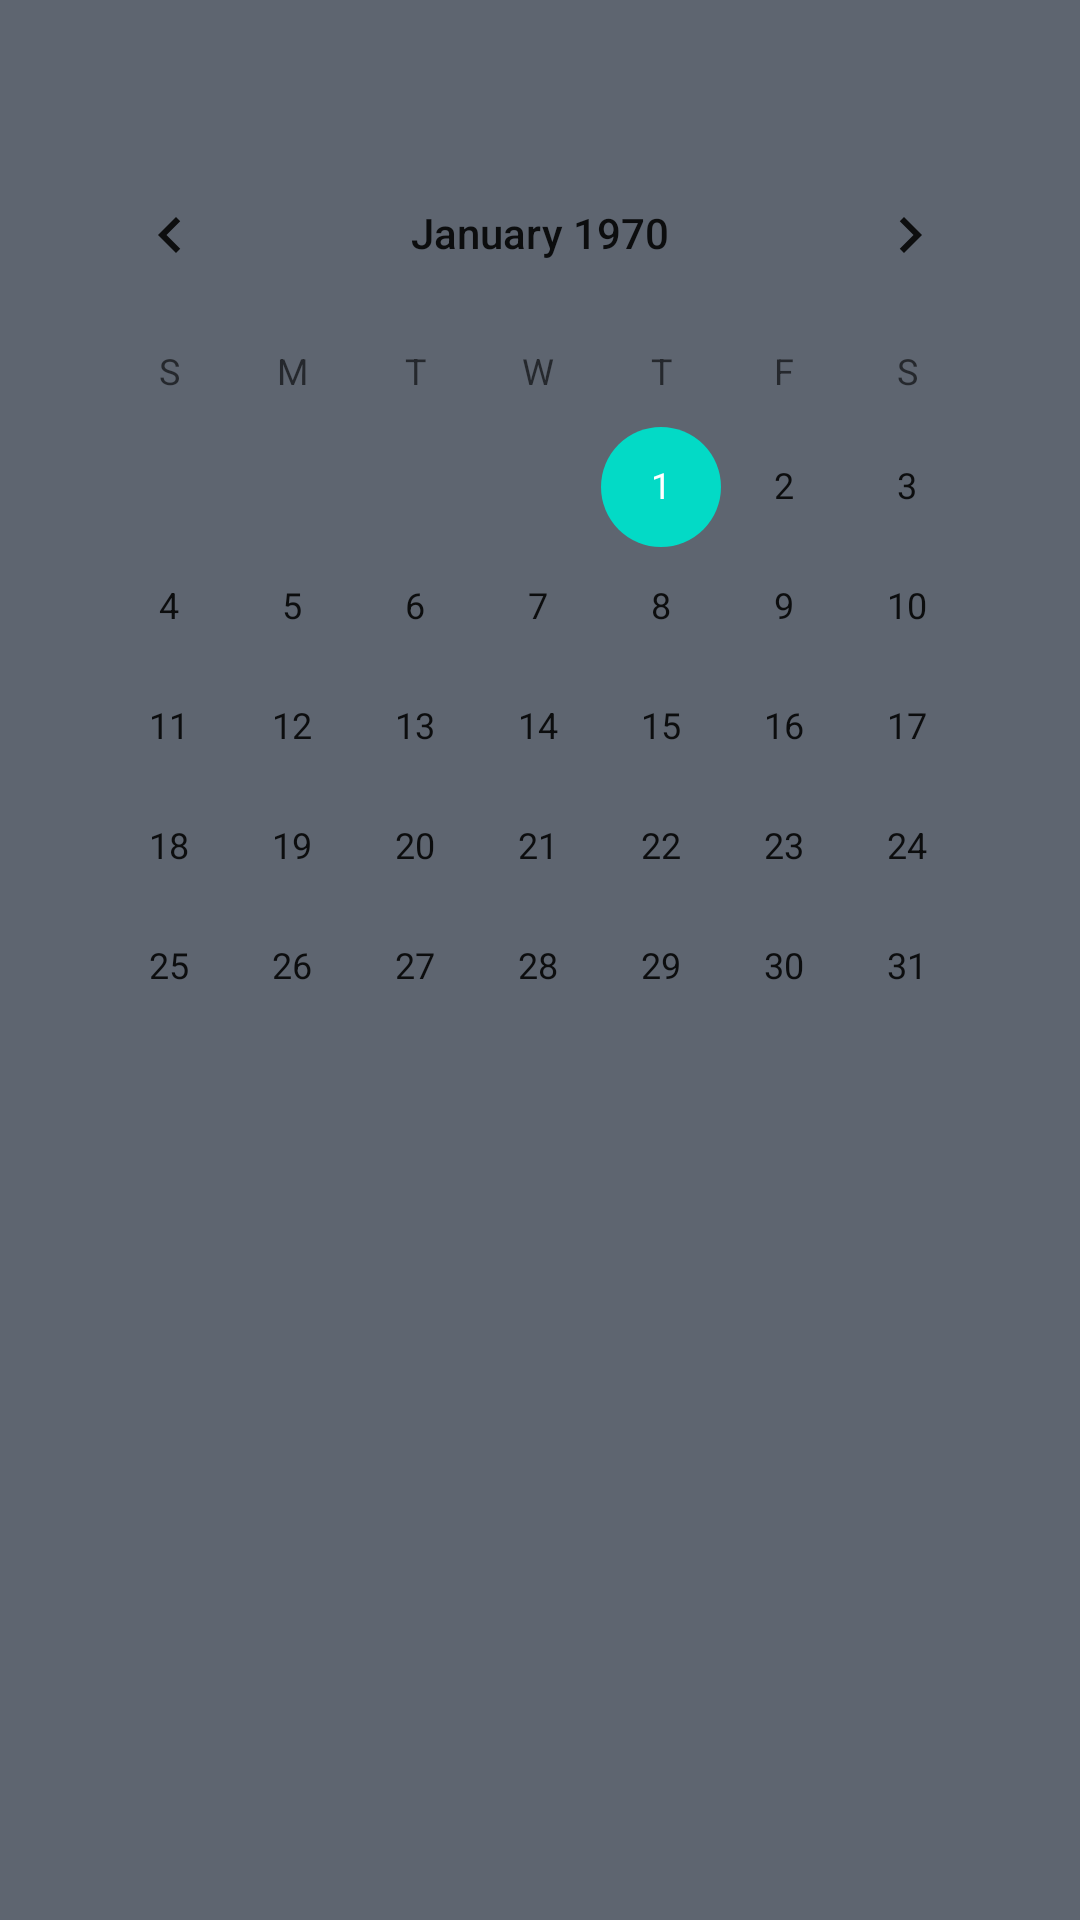

The Android layout XML behind this screen, and the referenced resources:
<!-- AndroidManifest.xml: application theme Theme.ChangshengLauncher -->
<!-- res/layout/dialog_calendar.xml -->
<?xml version="1.0" encoding="utf-8"?>
<LinearLayout xmlns:android="http://schemas.android.com/apk/res/android"
    android:layout_width="360dp" android:layout_height="wrap_content" android:background="@color/dark_bg_card" android:orientation="vertical" android:padding="16dp">
    <TextView android:id="@+id/tvCalHeader" android:layout_width="match_parent" android:layout_height="wrap_content" android:gravity="center" android:paddingBottom="8dp" android:textColor="@color/dark_text_primary" android:textSize="15sp" android:textStyle="bold" />
    <CalendarView android:id="@+id/calendarView" android:layout_width="match_parent" android:layout_height="300dp" />
</LinearLayout>
<!-- resources referenced by this layout -->
<resources>
  <color name="dark_bg_card">#AE141E2E</color>
  <color name="dark_text_primary">#F8FAFC</color>
  <style name="Theme.ChangshengLauncher" parent="Theme.MaterialComponents.DayNight.NoActionBar">
          <item name="android:windowFullscreen">false</item>
          <item name="android:statusBarColor">@color/dark_bg_canvas</item>
          <item name="android:navigationBarColor">@color/dock_bg</item>
      </style>
  <color name="dark_bg_canvas">#0B0F1A</color>
  <color name="dock_bg">#E6090D15</color>
</resources>
